Photos from the image-classification dataset "data" in the GitHub repository alexmFIIR004/RN-Proiect. Its 5 classes are: asphalt, carpet, concrete, grass, tile.

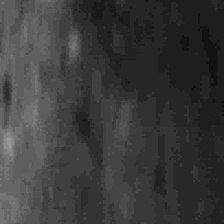
Label: tile

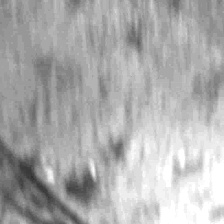
Label: concrete

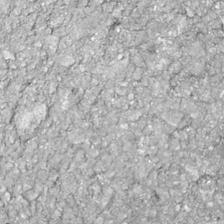
Label: asphalt

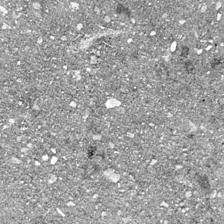
Label: concrete

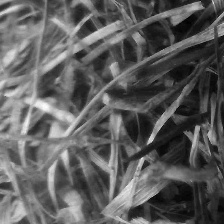
Label: grass

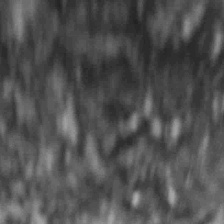
Label: asphalt
